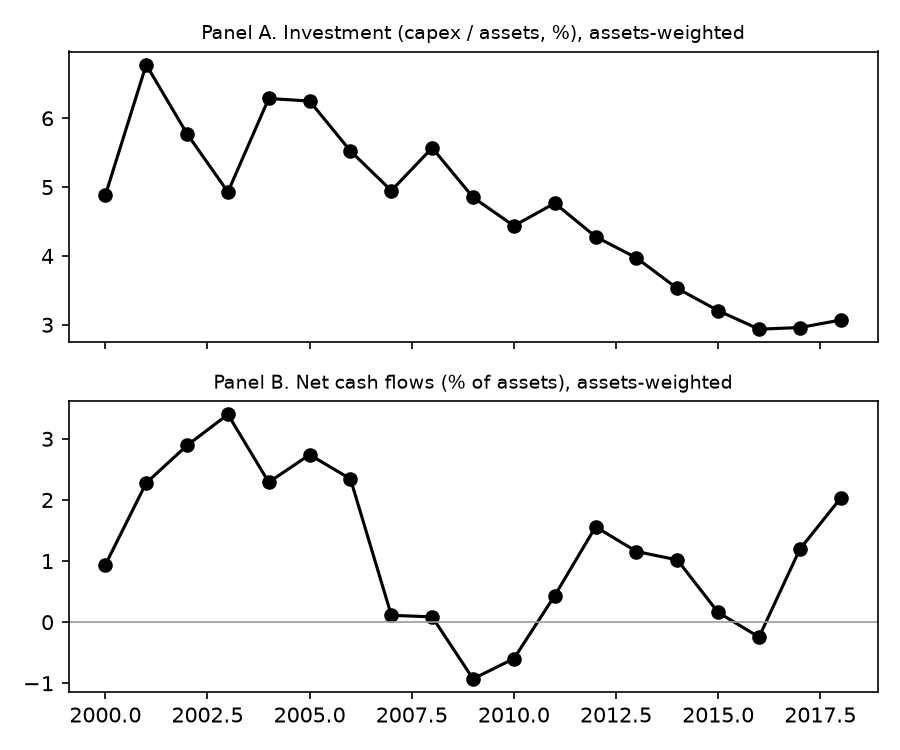

Source data for this figure (header and first rows):
row, investment_pct, ncf_pct
2000, 4.882, 0.9381
2001, 6.778, 2.278
2002, 5.774, 2.893
2003, 4.93, 3.4
2004, 6.288, 2.289
2005, 6.251, 2.741
2006, 5.524, 2.343
2007, 4.949, 0.1123
2008, 5.57, 0.08645
2009, 4.852, -0.9278
2010, 4.437, -0.5969
2011, 4.766, 0.435
2012, 4.28, 1.56
2013, 3.971, 1.156
2014, 3.528, 1.019
2015, 3.205, 0.1584
2016, 2.936, -0.2437
2017, 2.959, 1.195
2018, 3.068, 2.031
